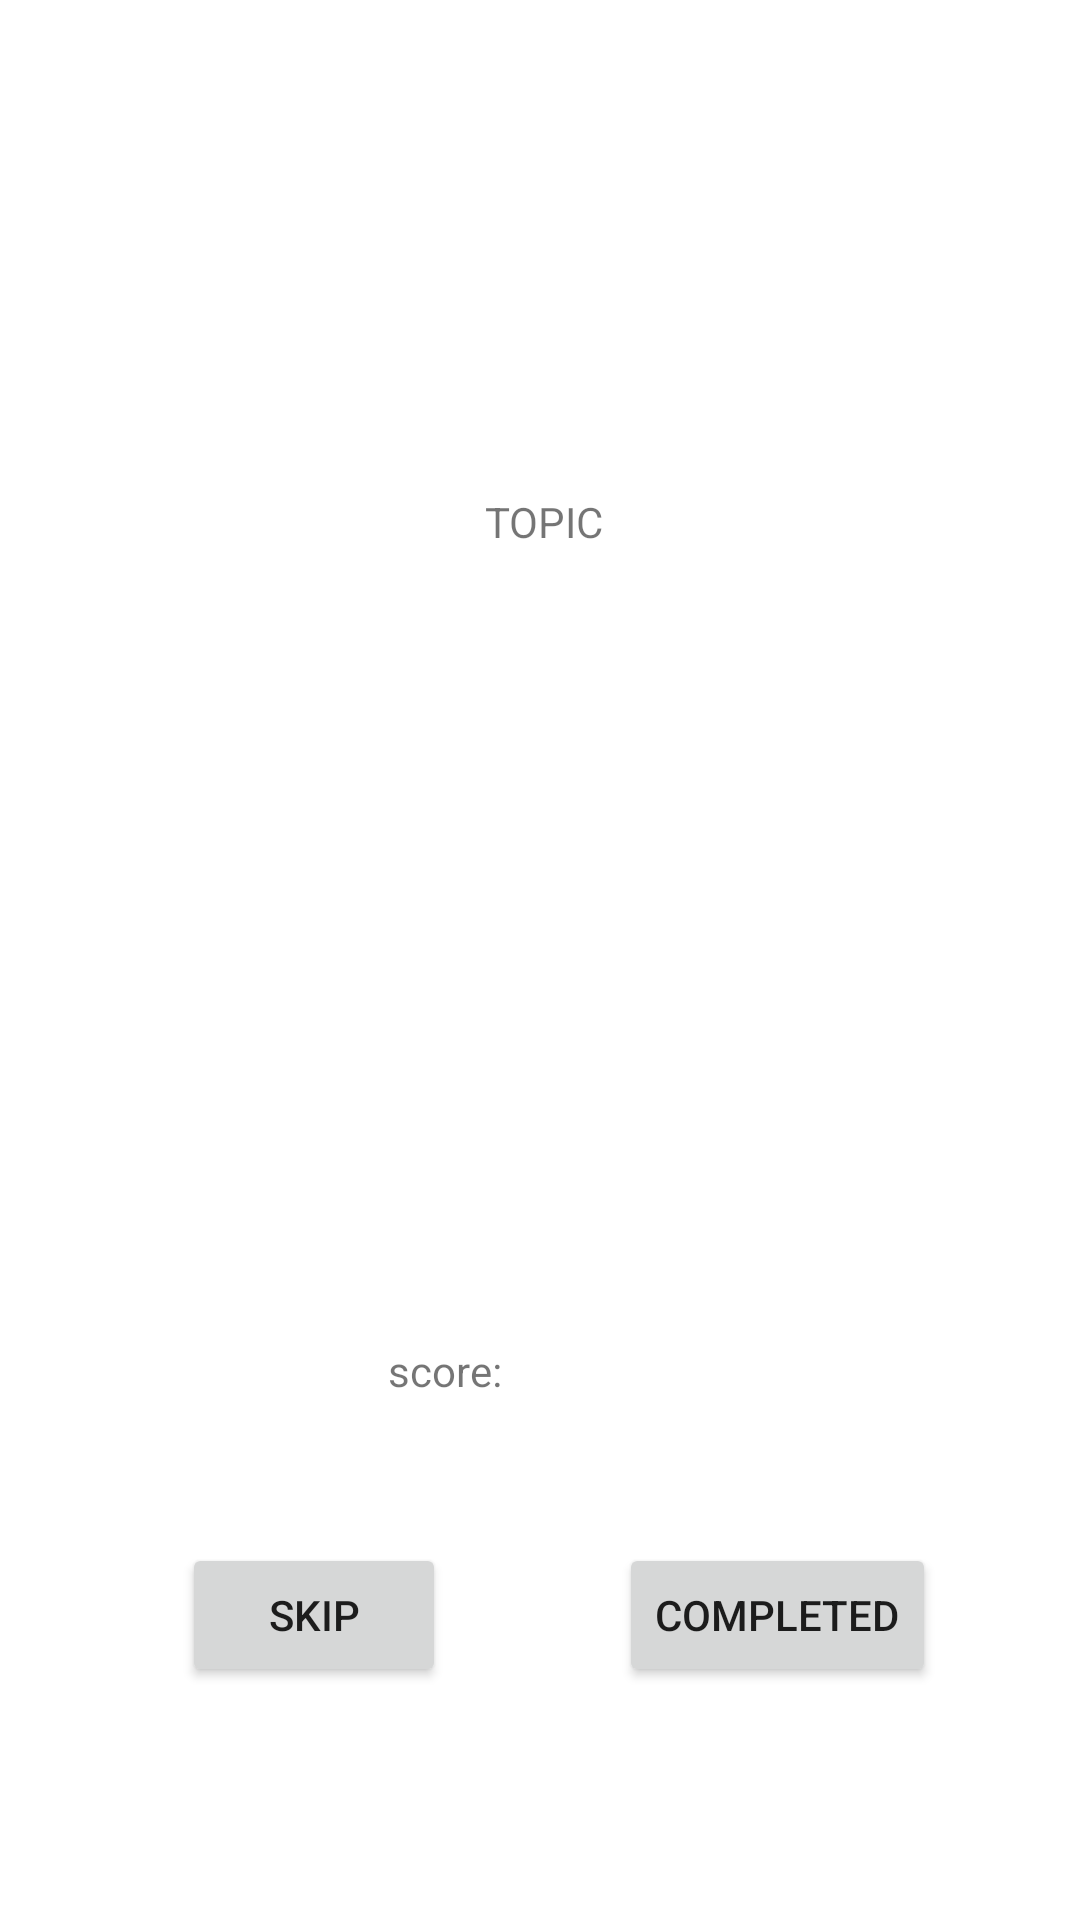

Android layout source for this screen:
<!-- AndroidManifest.xml: application theme Theme.RevisionTopicApplication -->
<!-- res/layout/fragment_game.xml -->
<?xml version="1.0" encoding="utf-8"?>
<layout
    xmlns:android="http://schemas.android.com/apk/res/android"
    xmlns:app="http://schemas.android.com/apk/res-auto"
    xmlns:tools="http://schemas.android.com/tools">
<androidx.constraintlayout.widget.ConstraintLayout
    android:layout_width="match_parent"
    android:layout_height="match_parent">


    <TextView
        android:id="@+id/topic_text"
        android:layout_width="312dp"
        android:layout_height="201dp"
        android:text="TOPIC"
        app:layout_constraintBottom_toBottomOf="parent"
        app:layout_constraintEnd_toEndOf="parent"
        app:layout_constraintHorizontal_bias="0.529"
        app:layout_constraintStart_toStartOf="parent"
        app:layout_constraintTop_toTopOf="parent"
        app:layout_constraintVertical_bias="0.167"
        android:gravity="center"
        />

    <Button
        android:id="@+id/skip_btn"
        android:layout_width="wrap_content"
        android:layout_height="wrap_content"
        android:text="@string/skip"
        app:layout_constraintBottom_toBottomOf="parent"
        app:layout_constraintEnd_toStartOf="@+id/complete_btn"
        app:layout_constraintHorizontal_bias="0.513"
        app:layout_constraintStart_toStartOf="parent"
        app:layout_constraintTop_toBottomOf="@+id/topic_text"
        app:layout_constraintVertical_bias="0.756" />

    <Button
        android:id="@+id/complete_btn"
        android:layout_width="wrap_content"
        android:layout_height="wrap_content"
        android:text="@string/complete"
        app:layout_constraintBottom_toBottomOf="parent"
        app:layout_constraintEnd_toEndOf="parent"
        app:layout_constraintHorizontal_bias="0.811"
        app:layout_constraintStart_toStartOf="parent"
        app:layout_constraintTop_toBottomOf="@+id/topic_text"
        app:layout_constraintVertical_bias="0.756" />

    <TextView
        android:id="@+id/score_text"
        android:layout_width="100dp"
        android:layout_height="20dp"
        android:text="score: "
        app:layout_constraintBottom_toBottomOf="parent"
        app:layout_constraintEnd_toEndOf="parent"
        app:layout_constraintHorizontal_bias="0.498"
        app:layout_constraintStart_toStartOf="parent"
        app:layout_constraintTop_toBottomOf="@+id/topic_text" />
</androidx.constraintlayout.widget.ConstraintLayout>
</layout>
<!-- resources referenced by this layout -->
<resources>
  <string name="complete">Completed</string>
  <string name="skip">Skip</string>
  <style name="Theme.RevisionTopicApplication" parent="Theme.MaterialComponents.DayNight.DarkActionBar">
          
          <item name="colorPrimary">@color/purple_500</item>
          <item name="colorPrimaryVariant">@color/purple_700</item>
          <item name="colorOnPrimary">@color/white</item>
          
          <item name="colorSecondary">@color/teal_200</item>
          <item name="colorSecondaryVariant">@color/teal_700</item>
          <item name="colorOnSecondary">@color/black</item>
          
          <item name="android:statusBarColor" tools:targetApi="l">?attr/colorPrimaryVariant</item>
          
      </style>
  <color name="purple_500">#FF6200EE</color>
  <color name="purple_700">#FF3700B3</color>
  <color name="white">#FFFFFFFF</color>
  <color name="teal_200">#FF03DAC5</color>
  <color name="teal_700">#FF018786</color>
  <color name="black">#FF000000</color>
</resources>
